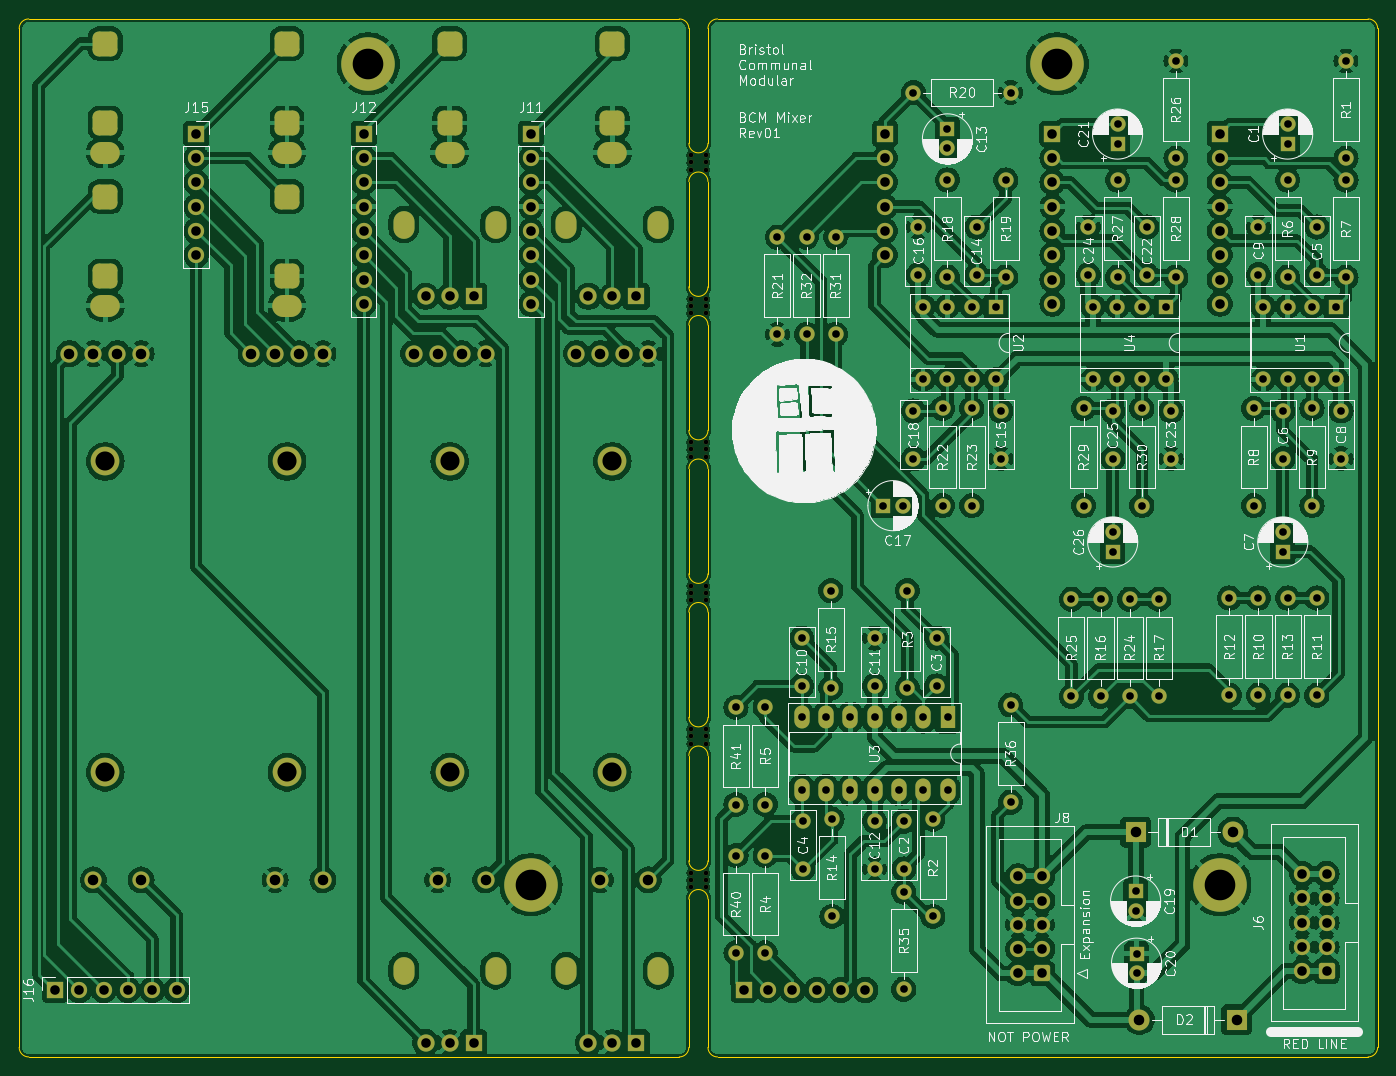
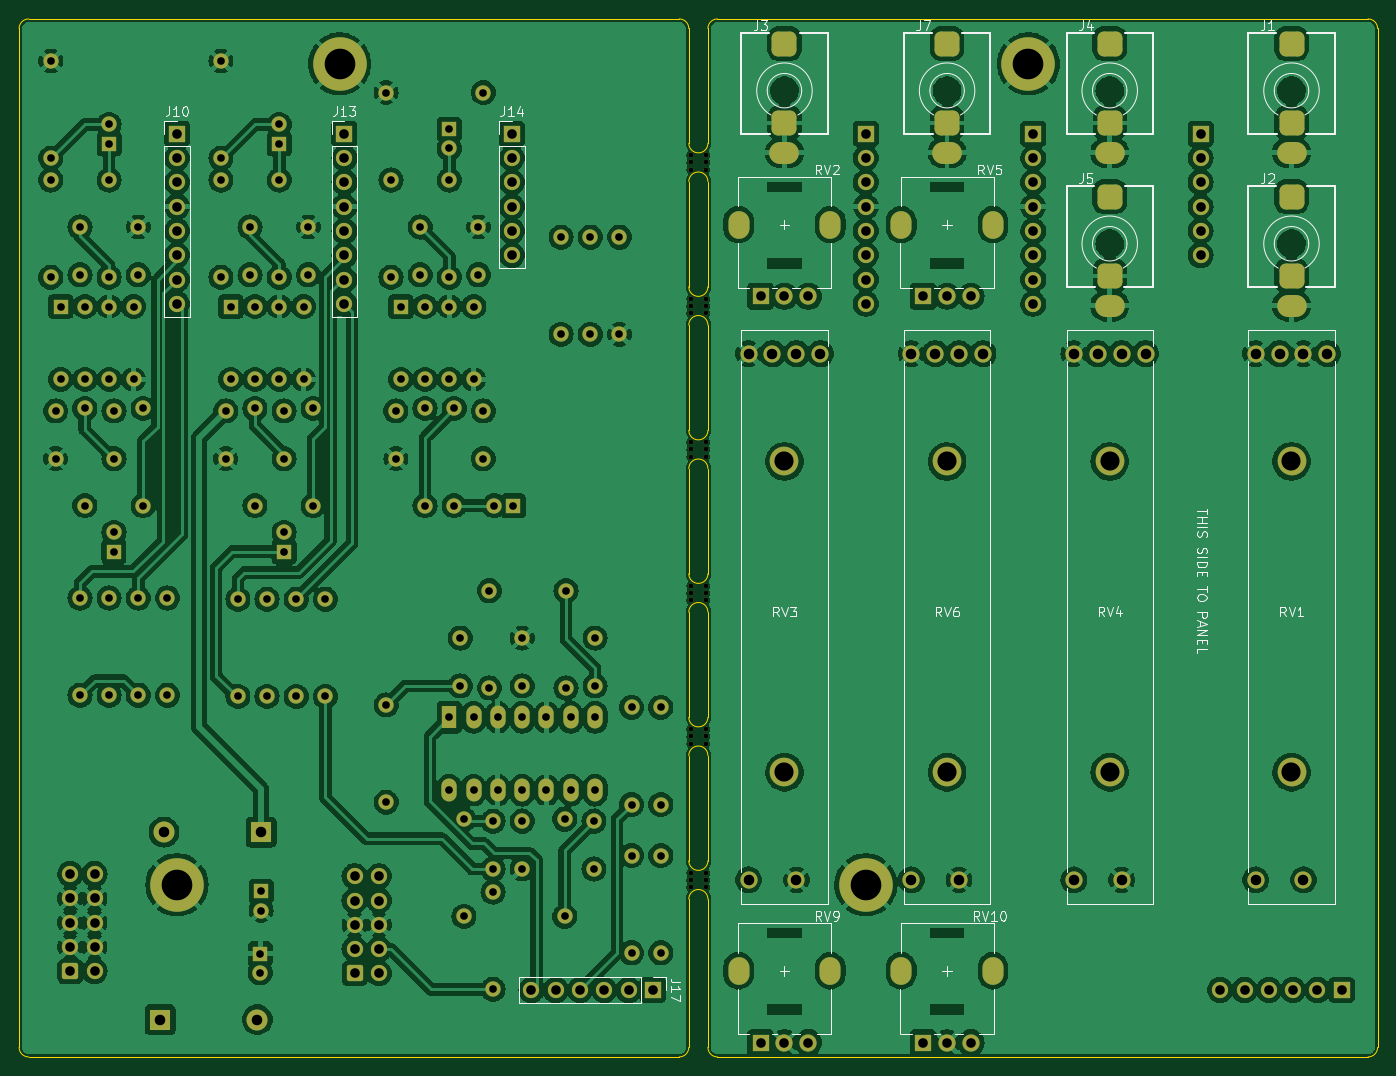
Circuit board: 9 layer files. Board 142.0 x 108.5 mm.
- bottom_copper: bcm-mixer-B_Cu.gbl (552797 bytes)
- bottom_mask: bcm-mixer-B_Mask.gbs (13198 bytes)
- bottom_silk: bcm-mixer-B_Silkscreen.gbo (32148 bytes)
- outline: bcm-mixer-Edge_Cuts.gm1 (3059 bytes)
- top_copper: bcm-mixer-F_Cu.gtl (518353 bytes)
- top_mask: bcm-mixer-F_Mask.gts (13198 bytes)
- top_silk: bcm-mixer-F_Silkscreen.gto (250235 bytes)
- drill: bcm-mixer-NPTH.drl (900 bytes)
- drill: bcm-mixer-PTH.drl (6060 bytes)

=== bottom_copper: bcm-mixer-B_Cu.gbl (552797 bytes, source omitted) ===
=== bottom_mask: bcm-mixer-B_Mask.gbs (13198 bytes, source omitted) ===
=== bottom_silk: bcm-mixer-B_Silkscreen.gbo (32148 bytes, source omitted) ===
=== outline: bcm-mixer-Edge_Cuts.gm1 ===
%TF.GenerationSoftware,KiCad,Pcbnew,8.0.6*%
%TF.CreationDate,2024-12-10T23:28:09+00:00*%
%TF.ProjectId,bcm-mixer,62636d2d-6d69-4786-9572-2e6b69636164,rev01*%
%TF.SameCoordinates,Original*%
%TF.FileFunction,Profile,NP*%
%FSLAX46Y46*%
G04 Gerber Fmt 4.6, Leading zero omitted, Abs format (unit mm)*
G04 Created by KiCad (PCBNEW 8.0.6) date 2024-12-10 23:28:09*
%MOMM*%
%LPD*%
G01*
G04 APERTURE LIST*
%TA.AperFunction,Profile*%
%ADD10C,0.050000*%
%TD*%
G04 APERTURE END LIST*
D10*
X174000000Y-53500000D02*
X174000000Y-160000000D01*
X174000000Y-160000000D02*
G75*
G02*
X173000000Y-161000000I-1000000J0D01*
G01*
X173000000Y-161000000D02*
X105000000Y-161000000D01*
X105000000Y-52500000D02*
X173000000Y-52500000D01*
X102000000Y-53500000D02*
X102000000Y-65500000D01*
X101000000Y-161000000D02*
X33000000Y-161000000D01*
X104000000Y-114500000D02*
X104000000Y-125500000D01*
X104000000Y-129500000D02*
X104000000Y-140500000D01*
X32000000Y-53500000D02*
G75*
G02*
X33000000Y-52500000I1000000J0D01*
G01*
X104000000Y-53500000D02*
G75*
G02*
X105000000Y-52500000I1000000J0D01*
G01*
X33000000Y-161000000D02*
G75*
G02*
X32000000Y-160000000I0J1000000D01*
G01*
X102000000Y-99500000D02*
X102000000Y-110500000D01*
X104000000Y-99500000D02*
X104000000Y-110500000D01*
X104000000Y-84500000D02*
X104000000Y-95500000D01*
X102000000Y-84500000D02*
X102000000Y-95500000D01*
X104000000Y-69500000D02*
X104000000Y-80500000D01*
X173000000Y-52500000D02*
G75*
G02*
X174000000Y-53500000I0J-1000000D01*
G01*
X32000000Y-160000000D02*
X32000000Y-53500000D01*
X102000000Y-69500000D02*
X102000000Y-80500000D01*
X102000000Y-160000000D02*
G75*
G02*
X101000000Y-161000000I-1000000J0D01*
G01*
X104000000Y-53500000D02*
X104000000Y-65500000D01*
X101000000Y-52500000D02*
G75*
G02*
X102000000Y-53500000I0J-1000000D01*
G01*
X104000000Y-144500000D02*
X104000000Y-160000000D01*
X102000000Y-129500000D02*
X102000000Y-140500000D01*
X102000000Y-114500000D02*
X102000000Y-125500000D01*
X33000000Y-52500000D02*
X101000000Y-52500000D01*
X102000000Y-144500000D02*
X102000000Y-160000000D01*
X105000000Y-161000000D02*
G75*
G02*
X104000000Y-160000000I0J1000000D01*
G01*
%TO.C,mouse-bite-2mm-slot*%
X102000000Y-114500000D02*
G75*
G02*
X104000000Y-114500000I1000000J0D01*
G01*
X104000000Y-110500000D02*
G75*
G02*
X102000000Y-110500000I-1000000J0D01*
G01*
X102000000Y-99500000D02*
G75*
G02*
X104000000Y-99500000I1000000J0D01*
G01*
X104000000Y-95500000D02*
G75*
G02*
X102000000Y-95500000I-1000000J0D01*
G01*
X102000000Y-129500000D02*
G75*
G02*
X104000000Y-129500000I1000000J0D01*
G01*
X104000000Y-125500000D02*
G75*
G02*
X102000000Y-125500000I-1000000J0D01*
G01*
X102000000Y-144500000D02*
G75*
G02*
X104000000Y-144500000I1000000J0D01*
G01*
X104000000Y-140500000D02*
G75*
G02*
X102000000Y-140500000I-1000000J0D01*
G01*
X102000000Y-69500000D02*
G75*
G02*
X104000000Y-69500000I1000000J0D01*
G01*
X104000000Y-65500000D02*
G75*
G02*
X102000000Y-65500000I-1000000J0D01*
G01*
X102000000Y-84500000D02*
G75*
G02*
X104000000Y-84500000I1000000J0D01*
G01*
X104000000Y-80500000D02*
G75*
G02*
X102000000Y-80500000I-1000000J0D01*
G01*
%TD*%
M02*

=== top_copper: bcm-mixer-F_Cu.gtl (518353 bytes, source omitted) ===
=== top_mask: bcm-mixer-F_Mask.gts (13198 bytes, source omitted) ===
=== top_silk: bcm-mixer-F_Silkscreen.gto (250235 bytes, source omitted) ===
=== drill: bcm-mixer-NPTH.drl ===
M48
; DRILL file {KiCad 8.0.6} date 2024-12-10T23:28:13+0000
; FORMAT={-:-/ absolute / inch / decimal}
; #@! TF.CreationDate,2024-12-10T23:28:13+00:00
; #@! TF.GenerationSoftware,Kicad,Pcbnew,8.0.6
; #@! TF.FileFunction,NonPlated,1,2,NPTH
FMAT,2
INCH
; #@! TA.AperFunction,NonPlated,NPTH,ComponentDrill
T1C0.0197
%
G90
G05
T1
X4.0256Y-2.628
X4.0256Y-2.6575
X4.0256Y-2.687
X4.0256Y-3.2185
X4.0256Y-3.248
X4.0256Y-3.2776
X4.0256Y-3.8091
X4.0256Y-3.8386
X4.0256Y-3.8681
X4.0256Y-4.3996
X4.0256Y-4.4291
X4.0256Y-4.4587
X4.0256Y-4.9902
X4.0256Y-5.0197
X4.0256Y-5.0492
X4.0256Y-5.5807
X4.0256Y-5.6102
X4.0256Y-5.6398
X4.0846Y-2.628
X4.0846Y-2.6575
X4.0846Y-2.687
X4.0846Y-3.2185
X4.0846Y-3.248
X4.0846Y-3.2776
X4.0846Y-3.8091
X4.0846Y-3.8386
X4.0846Y-3.8681
X4.0846Y-4.3996
X4.0846Y-4.4291
X4.0846Y-4.4587
X4.0846Y-4.9902
X4.0846Y-5.0197
X4.0846Y-5.0492
X4.0846Y-5.5807
X4.0846Y-5.6102
X4.0846Y-5.6398
M30

=== drill: bcm-mixer-PTH.drl (6060 bytes, source omitted) ===
